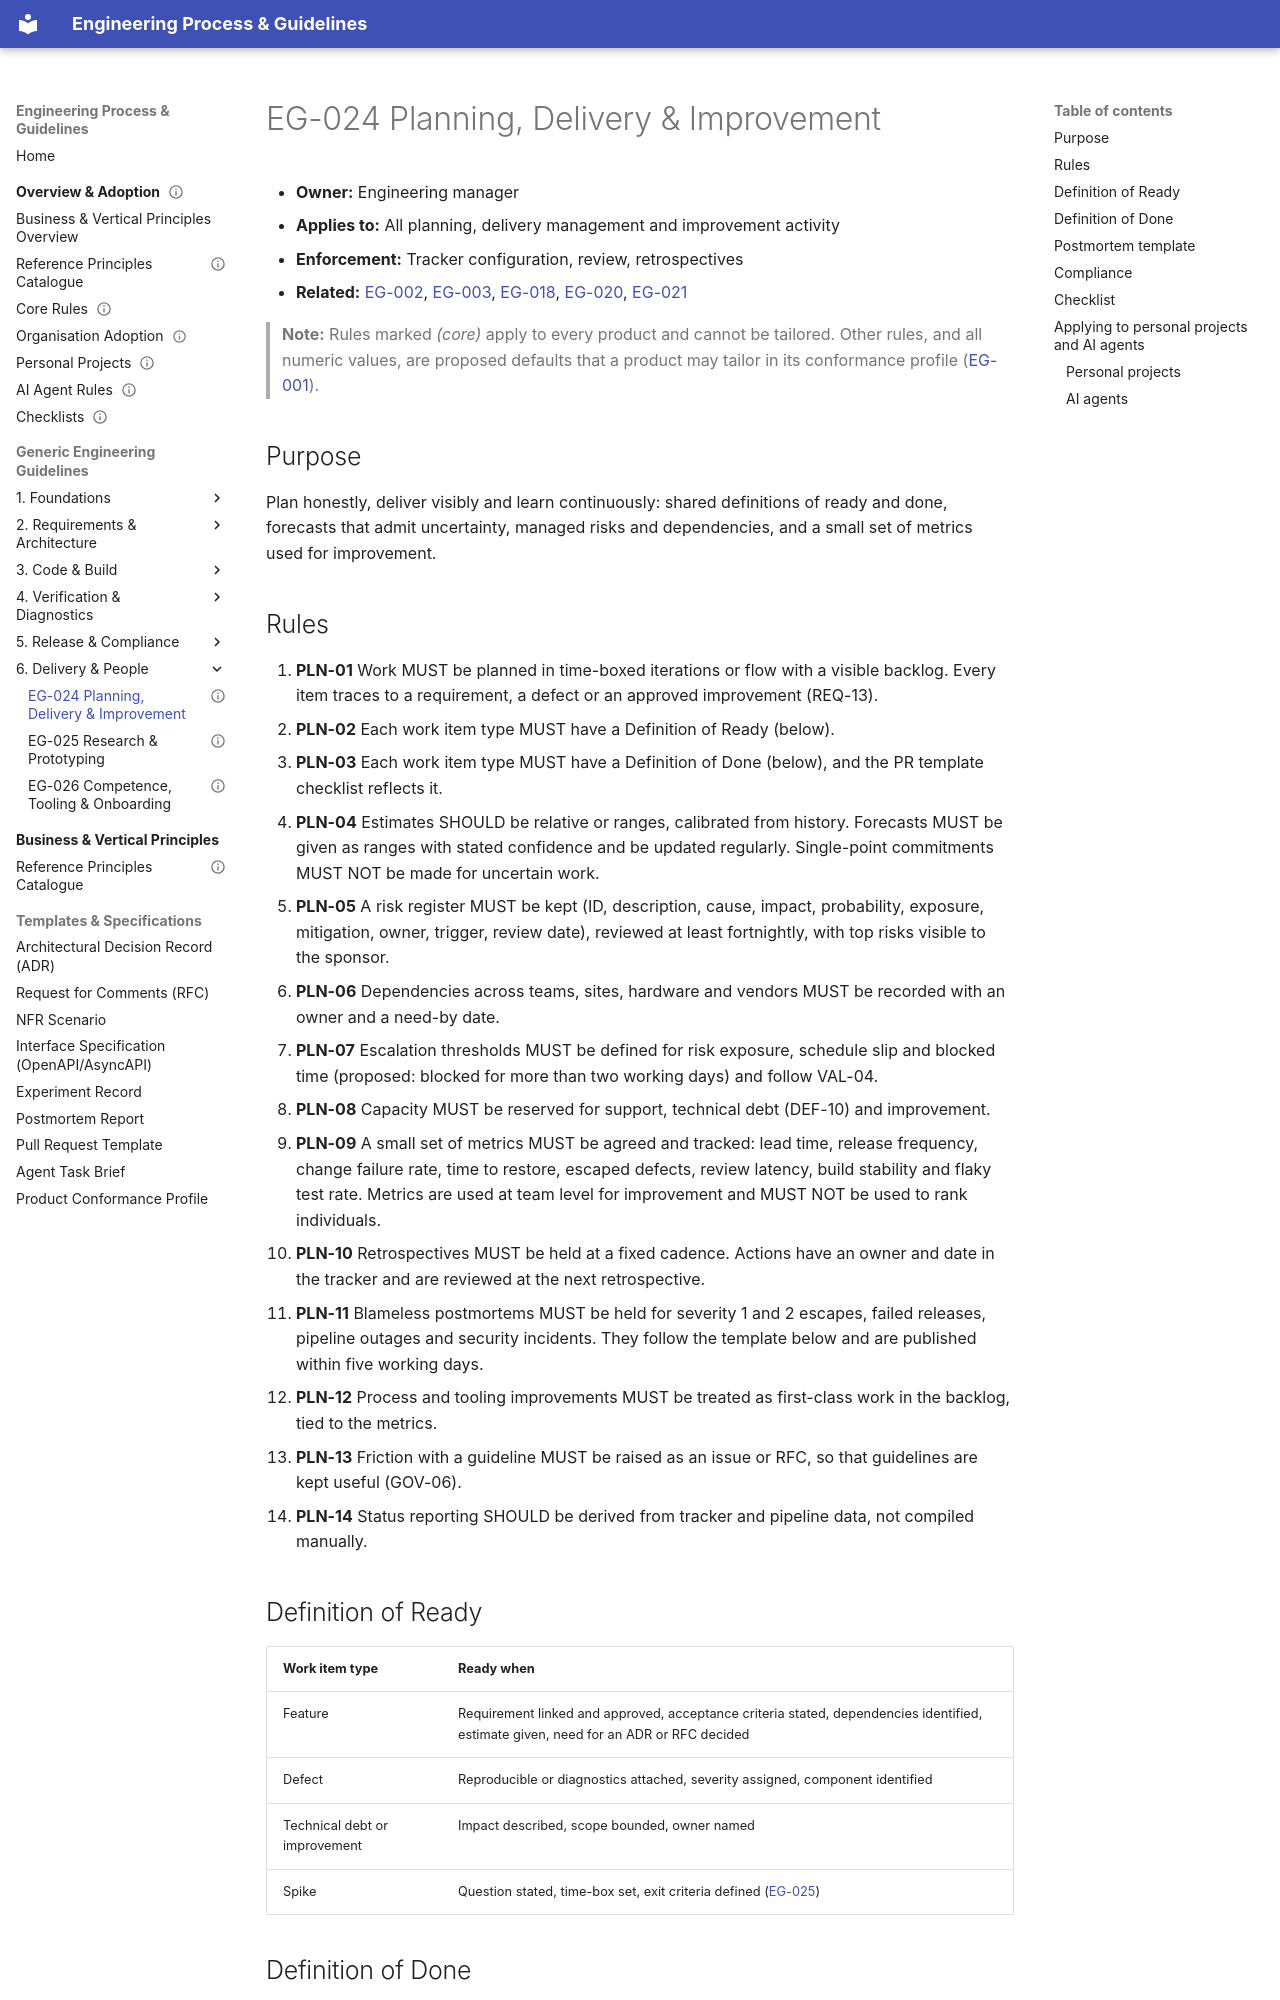

repository: markbac/EngineeringProcess · page: guidelines/eg-024-planning-delivery-and-improvement/index.html · generator: mkdocs

---
id: EG-024
title: "Planning, delivery and improvement"
status: draft
owner: "Engineering manager"
version: 0.1.0
part: "Delivery, research and people"
related: [EG-002, EG-003, EG-018, EG-020, EG-021]
review-by: 2027-09-30
supersedes:
---

- **Owner:** Engineering manager
- **Applies to:** All planning, delivery management and improvement activity
- **Enforcement:** Tracker configuration, review, retrospectives
- **Related:** [EG-002](eg-002-values-and-ways-of-working.md), [EG-003](eg-003-quality-policy-and-attributes.md), [EG-018](eg-018-defects-and-technical-debt.md), [EG-020](eg-020-observability-and-telemetry.md), [EG-021](eg-021-release-update-and-production.md)

> **Note:** Rules marked *(core)* apply to every product and cannot be tailored. Other rules, and all numeric values, are proposed defaults that a product may tailor in its conformance profile ([EG-001](eg-001-guidelines-governance.md)).

## Purpose

Plan honestly, deliver visibly and learn continuously: shared definitions of ready and done, forecasts that admit uncertainty, managed risks and dependencies, and a small set of metrics used for improvement.
